The GitHub repository Carlos-the-first/Projet-Final---Fairness-AI contains a labelled image folder "DATA" with 2 categories: malade, sain. Examples follow, each with its label.

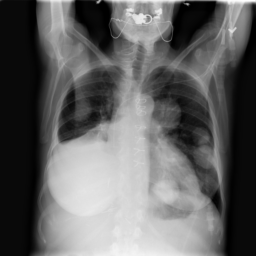
Label: malade

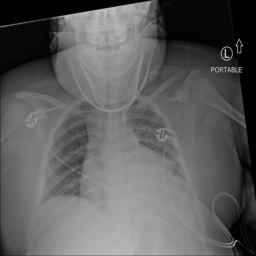
Label: sain

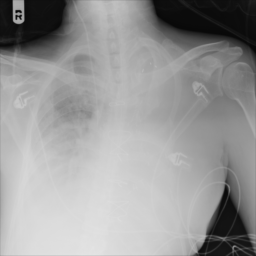
Label: malade

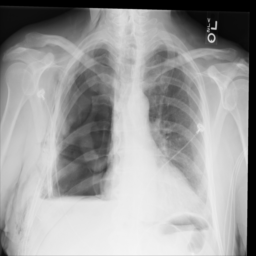
Label: sain

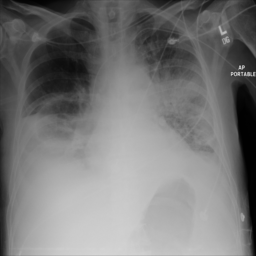
Label: malade

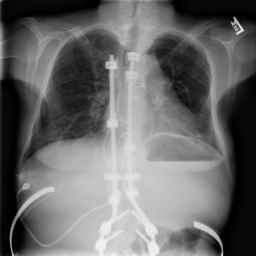
Label: sain
